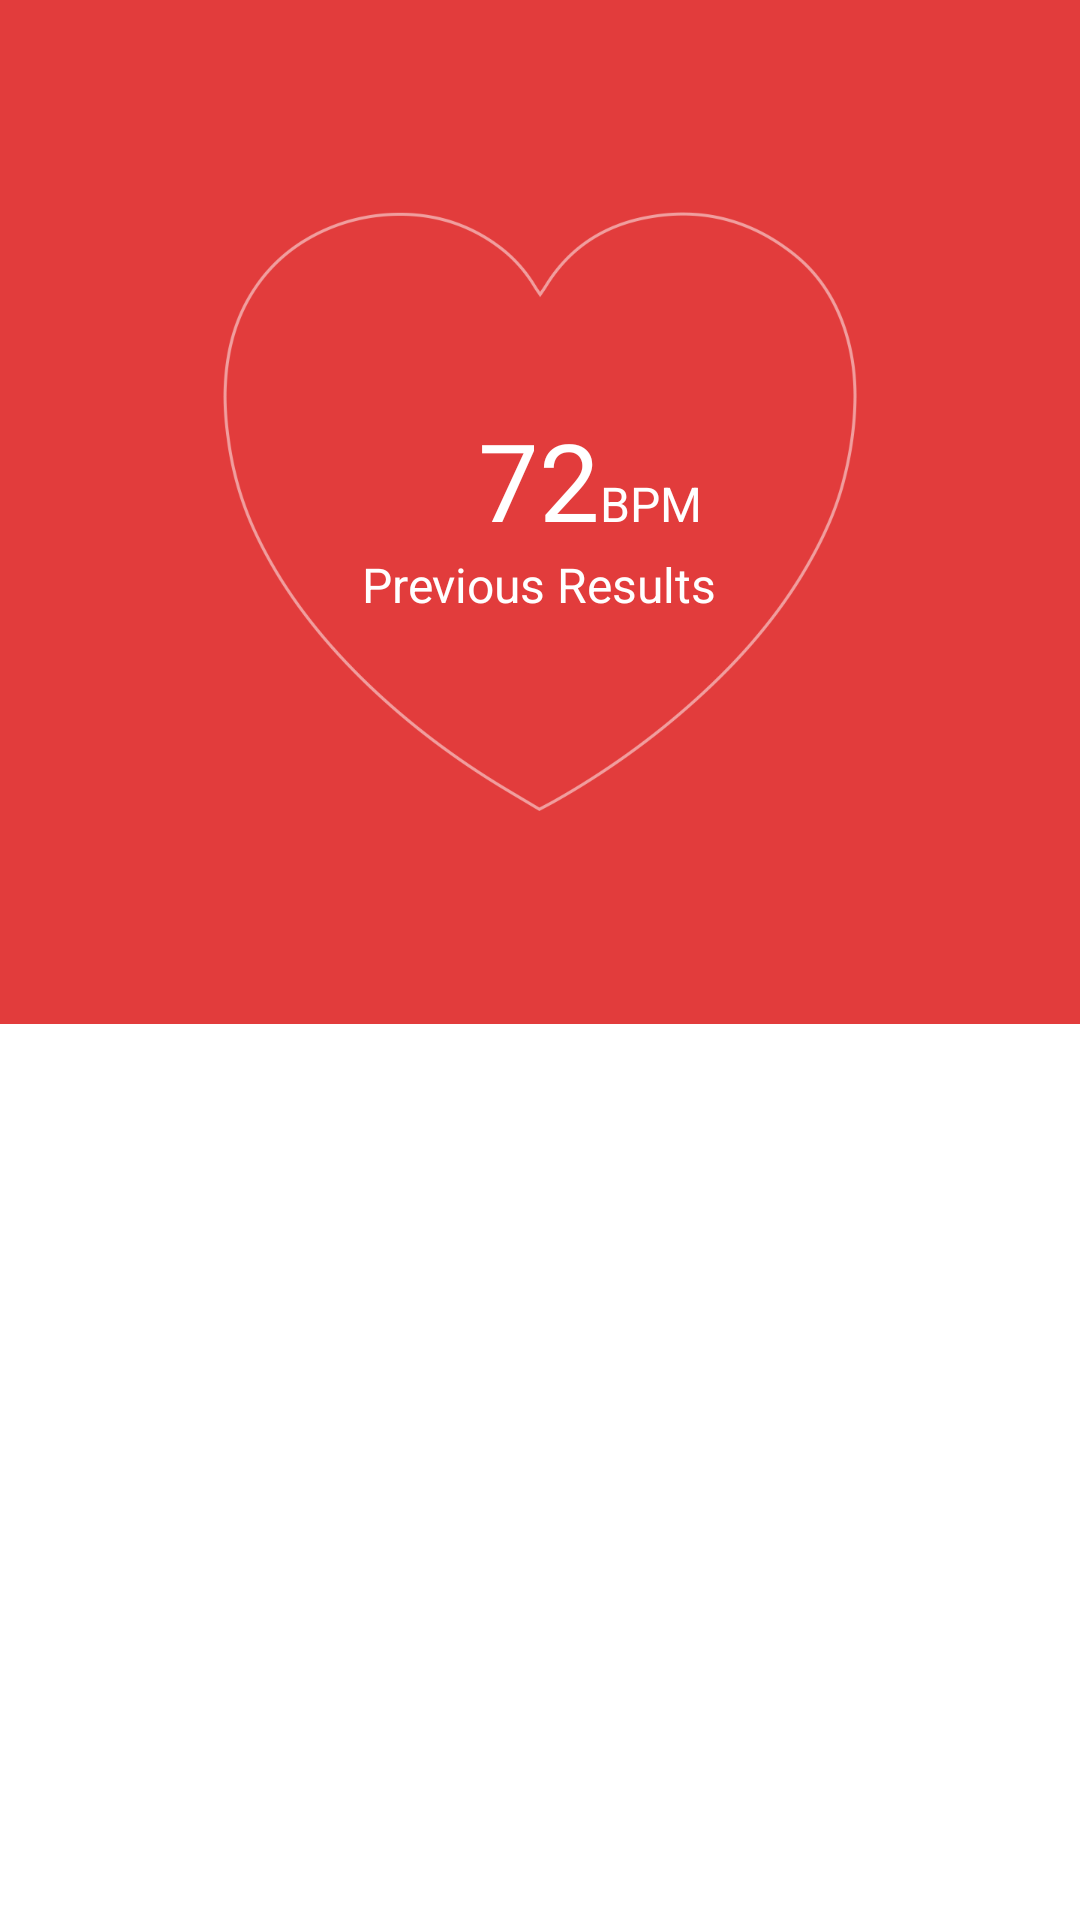

Android layout source for this screen:
<!-- AndroidManifest.xml: application theme AppTheme -->
<!-- res/layout/activity_result.xml -->
<?xml version="1.0" encoding="utf-8"?>
<RelativeLayout xmlns:android="http://schemas.android.com/apk/res/android"
    xmlns:tools="http://schemas.android.com/tools"
    android:layout_width="match_parent"
    android:layout_height="match_parent"

    android:background="@color/white"
    tools:context="com.appxone.heartrateanimationapp.Result">

    <LinearLayout
        android:layout_width="match_parent"
        android:layout_height="match_parent"
        android:orientation="vertical"
        android:weightSum="15">


        <RelativeLayout
            android:layout_width="match_parent"
            android:layout_height="0dp"
            android:layout_weight="8"
            android:background="@color/lightRed">


            <ImageView
                android:id="@+id/imageView6"
                android:layout_width="wrap_content"
                android:layout_height="wrap_content"
                android:layout_centerInParent="true"
                android:src="@drawable/result_heart_icon" />


            <RelativeLayout
                android:layout_width="wrap_content"
                android:layout_height="wrap_content"

                android:layout_centerInParent="true">

                <TextView
                    android:id="@+id/heart_rate_value"
                    android:layout_width="wrap_content"
                    android:layout_height="wrap_content"
                    android:layout_centerHorizontal="true"
                    android:text="72"
                    android:textColor="@color/white"
                    android:textSize="36sp" />

                <TextView
                    android:id="@+id/t1"
                    android:layout_width="wrap_content"
                    android:layout_height="wrap_content"
                    android:layout_alignBaseline="@+id/heart_rate_value"
                    android:layout_toRightOf="@+id/heart_rate_value"
                    android:text="BPM"
                    android:textColor="@color/white"
                    android:textSize="16sp" />


                <TextView
                    android:id="@+id/t2"
                    android:layout_width="wrap_content"
                    android:layout_height="wrap_content"
                    android:layout_below="@+id/heart_rate_value"
                    android:layout_centerHorizontal="true"
                    android:text="Previous Results"
                    android:textColor="@color/white"
                    android:textSize="16sp" />
            </RelativeLayout>
        </RelativeLayout>

        <ListView
            android:id="@+id/listView"
            android:layout_width="match_parent"
            android:layout_height="0dp"
            android:layout_marginLeft="10dp"
            android:layout_marginRight="10dp"
            android:layout_weight="7"
            android:divider="@drawable/bracelet_divider" />


    </LinearLayout>
</RelativeLayout>
<!-- resources referenced by this layout -->
<resources>
  <color name="lightRed">#E23C3C</color>
  <color name="white">#FFF</color>
  <!-- drawable bracelet_divider: png bitmap (drawable-xxxhdpi, 302 bytes) -->
  <!-- drawable result_heart_icon: png bitmap (drawable-xxxhdpi, 15184 bytes) -->
  <style name="AppTheme" parent="Theme.AppCompat.Light.DarkActionBar">
          
          <item name="colorPrimary">@color/colorPrimary</item>
          <item name="colorPrimaryDark">@color/colorPrimaryDark</item>
          <item name="colorAccent">@color/colorAccent</item>
          <item name="android:windowContentOverlay">@null</item>
  
  
      </style>
  <color name="colorPrimary">#03A9F4</color>
  <color name="colorPrimaryDark">#0098DC</color>
  <color name="colorAccent">#03A9F4</color>
</resources>
